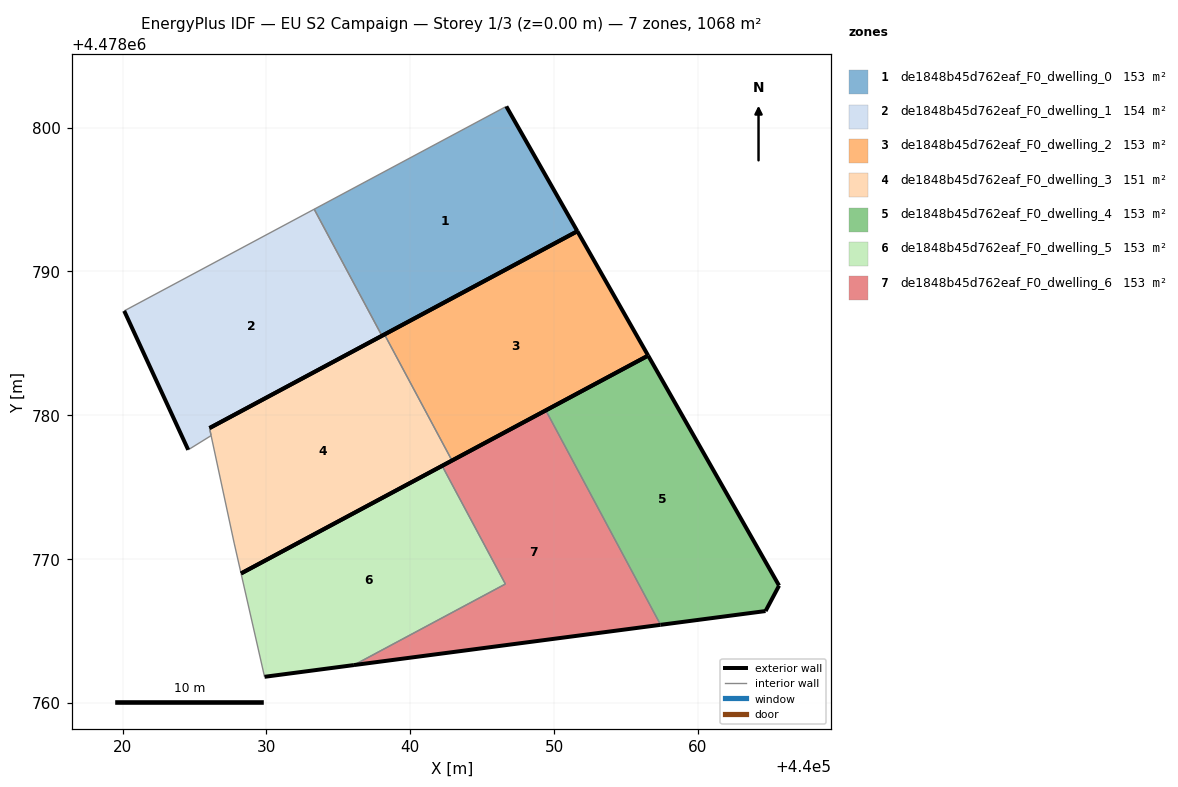
=== STOREY PLAN SPEC (per zone: floor XY polygon, exterior-wall plan segments, windows/doors) ===
zone 1: de1848b45d762eaf_F0_dwelling_0  (152.6 m²)
  floor: (440051.62, 4478792.79) (440046.68, 4478801.47) (440033.32, 4478794.32) (440038.03, 4478785.52)
  exterior wall: (440046.68, 4478801.47) – (440051.62, 4478792.79)  [10.0 m]
  exterior wall: (440051.62, 4478792.79) – (440038.03, 4478785.52)  [15.4 m]
  interior walls: 2
zone 2: de1848b45d762eaf_F0_dwelling_1  (153.7 m²)
  floor: (440038.03, 4478785.52) (440033.32, 4478794.32) (440020.11, 4478787.25) (440024.56, 4478777.59) (440026.15, 4478778.58) (440026.04, 4478779.10)
  exterior wall: (440038.03, 4478785.52) – (440026.04, 4478779.10)  [13.6 m]
  exterior wall: (440024.56, 4478777.59) – (440020.11, 4478787.25)  [10.6 m]
  interior walls: 4
zone 3: de1848b45d762eaf_F0_dwelling_2  (152.6 m²)
  floor: (440056.54, 4478784.14) (440051.62, 4478792.79) (440038.21, 4478785.62) (440042.90, 4478776.84)
  exterior wall: (440038.21, 4478785.62) – (440051.62, 4478792.79)  [15.2 m]
  exterior wall: (440051.62, 4478792.79) – (440056.54, 4478784.14)  [9.9 m]
  exterior wall: (440056.54, 4478784.14) – (440042.90, 4478776.84)  [15.5 m]
  interior walls: 1
zone 4: de1848b45d762eaf_F0_dwelling_3  (151.5 m²)
  floor: (440042.90, 4478776.84) (440038.21, 4478785.62) (440026.04, 4478779.11) (440026.15, 4478778.58) (440026.15, 4478778.57) (440027.75, 4478771.11) (440028.23, 4478769.00)
  exterior wall: (440026.04, 4478779.11) – (440038.21, 4478785.62)  [13.8 m]
  exterior wall: (440042.90, 4478776.84) – (440028.23, 4478769.00)  [16.6 m]
  interior walls: 5
zone 5: de1848b45d762eaf_F0_dwelling_4  (152.5 m²)
  floor: (440064.70, 4478766.38) (440065.64, 4478768.15) (440056.54, 4478784.14) (440049.42, 4478780.34) (440057.40, 4478765.42)
  exterior wall: (440049.42, 4478780.34) – (440056.54, 4478784.14)  [8.1 m]
  exterior wall: (440056.54, 4478784.14) – (440065.64, 4478768.15)  [18.4 m]
  exterior wall: (440065.64, 4478768.15) – (440064.70, 4478766.38)  [2.0 m]
  exterior wall: (440064.70, 4478766.38) – (440057.40, 4478765.42)  [7.4 m]
  interior walls: 1
zone 6: de1848b45d762eaf_F0_dwelling_5  (152.6 m²)
  floor: (440046.61, 4478768.26) (440042.21, 4478776.48) (440028.23, 4478769.00) (440029.87, 4478761.81) (440036.08, 4478762.63)
  exterior wall: (440028.23, 4478769.00) – (440042.21, 4478776.48)  [15.9 m]
  exterior wall: (440036.08, 4478762.63) – (440029.87, 4478761.81)  [6.3 m]
  interior walls: 3
zone 7: de1848b45d762eaf_F0_dwelling_6  (152.6 m²)
  floor: (440057.40, 4478765.42) (440049.42, 4478780.34) (440042.21, 4478776.48) (440046.61, 4478768.26) (440036.08, 4478762.63)
  exterior wall: (440042.21, 4478776.48) – (440049.42, 4478780.34)  [8.2 m]
  exterior wall: (440057.40, 4478765.42) – (440036.08, 4478762.63)  [21.5 m]
  interior walls: 3

=== DERIVED (storey summary) ===
Building: EU S2 Campaign
Storey: 1 of 3  (floor level z = 0.00 m)
Storey gross floor area: 1068.0 m²
Zones on this storey: 7
  - de1848b45d762eaf_F0_dwelling_0: floor 152.6 m²; exterior wall 25.4 m (76.2 m²); WWR 0.0%
  - de1848b45d762eaf_F0_dwelling_1: floor 153.7 m²; exterior wall 24.2 m (72.7 m²); WWR 0.0%
  - de1848b45d762eaf_F0_dwelling_2: floor 152.6 m²; exterior wall 40.6 m (121.9 m²); WWR 0.0%
  - de1848b45d762eaf_F0_dwelling_3: floor 151.5 m²; exterior wall 30.4 m (91.3 m²); WWR 0.0%
  - de1848b45d762eaf_F0_dwelling_4: floor 152.5 m²; exterior wall 35.8 m (107.5 m²); WWR 0.0%
  - de1848b45d762eaf_F0_dwelling_5: floor 152.6 m²; exterior wall 22.1 m (66.4 m²); WWR 0.0%
  - de1848b45d762eaf_F0_dwelling_6: floor 152.6 m²; exterior wall 29.7 m (89.0 m²); WWR 0.0%
Zone adjacency (shared interzone walls):
  - de1848b45d762eaf_F0_dwelling_0 ↔ de1848b45d762eaf_F0_dwelling_1
  - de1848b45d762eaf_F0_dwelling_2 ↔ de1848b45d762eaf_F0_dwelling_3
  - de1848b45d762eaf_F0_dwelling_4 ↔ de1848b45d762eaf_F0_dwelling_6
  - de1848b45d762eaf_F0_dwelling_5 ↔ de1848b45d762eaf_F0_dwelling_6